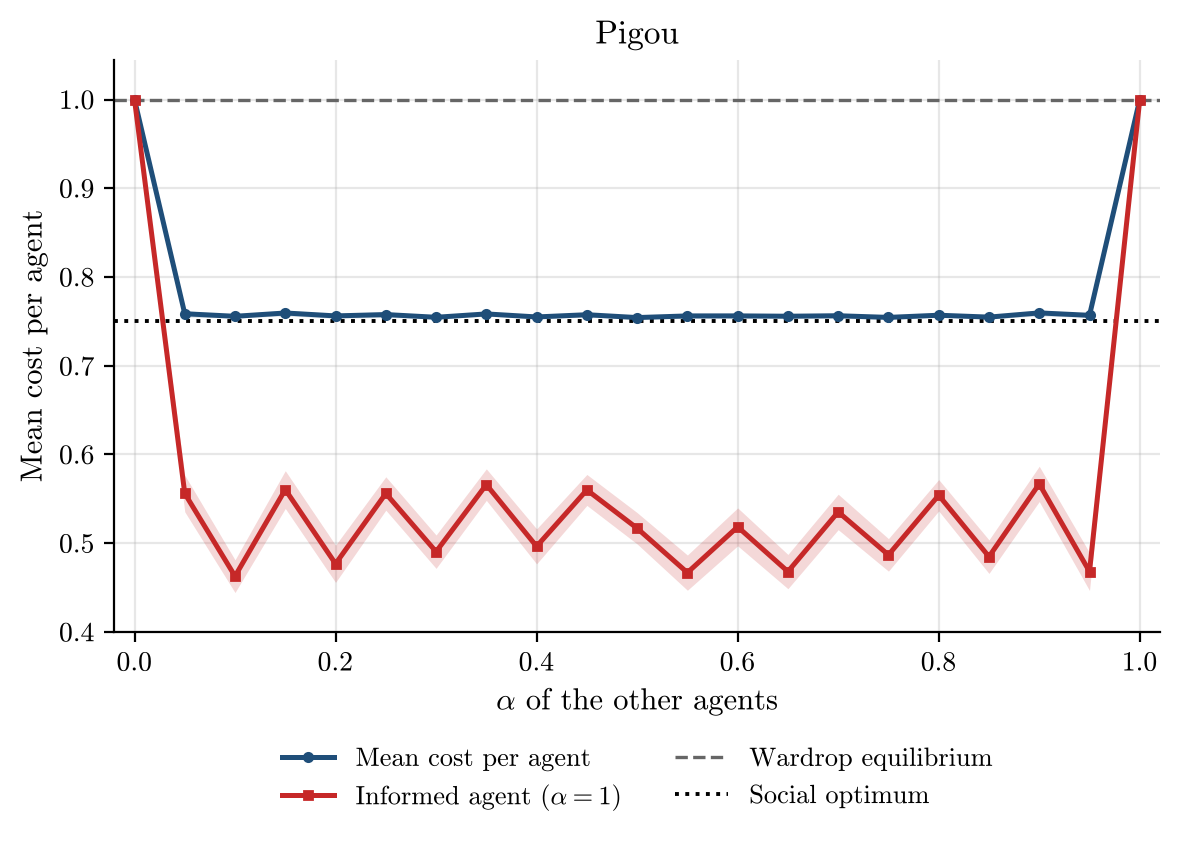

The file beside this chart, header and first rows:
alpha, runs, incomplete_runs, mean_cost_per_agent, mean_cost_per_agent_ci95, informed_agent_cost, informed_agent_cost_ci95, wardrop_per_agent, optimum_per_agent
0.0, 50, 0, 1.0, 0.0, 1.0, 0.0, 1.0, 0.75
0.05, 50, 0, 0.7586, 0.003503, 0.556, 0.02062, 1.0, 0.75
0.1, 50, 0, 0.7557, 0.001997, 0.4628, 0.0184, 1.0, 0.75
0.15, 50, 0, 0.7594, 0.003155, 0.5604, 0.02126, 1.0, 0.75
0.2, 50, 0, 0.7561, 0.002547, 0.4768, 0.02096, 1.0, 0.75
0.25, 50, 0, 0.7576, 0.003205, 0.556, 0.01881, 1.0, 0.75
0.3, 50, 0, 0.7546, 0.001472, 0.4904, 0.01878, 1.0, 0.75
0.35, 50, 0, 0.7584, 0.002529, 0.566, 0.01775, 1.0, 0.75
0.4, 50, 0, 0.755, 0.0017, 0.4964, 0.01971, 1.0, 0.75
0.45, 50, 0, 0.7575, 0.002783, 0.56, 0.01742, 1.0, 0.75
0.5, 50, 0, 0.7543, 0.001426, 0.5168, 0.01765, 1.0, 0.75
0.55, 50, 0, 0.7561, 0.002853, 0.4668, 0.01983, 1.0, 0.75
0.6, 50, 0, 0.7562, 0.002791, 0.5184, 0.02136, 1.0, 0.75
0.65, 50, 0, 0.7558, 0.002142, 0.468, 0.0193, 1.0, 0.75
0.7, 50, 0, 0.7563, 0.003039, 0.5352, 0.01996, 1.0, 0.75
0.75, 50, 0, 0.7545, 0.001684, 0.4868, 0.01832, 1.0, 0.75
0.8, 50, 0, 0.7569, 0.002502, 0.554, 0.01768, 1.0, 0.75
0.85, 50, 0, 0.7548, 0.001757, 0.4848, 0.01889, 1.0, 0.75
0.9, 50, 0, 0.7595, 0.003358, 0.5668, 0.0199, 1.0, 0.75
0.95, 50, 0, 0.7568, 0.00222, 0.468, 0.02128, 1.0, 0.75
1.0, 50, 0, 1.0, 0.0, 1.0, 0.0, 1.0, 0.75
